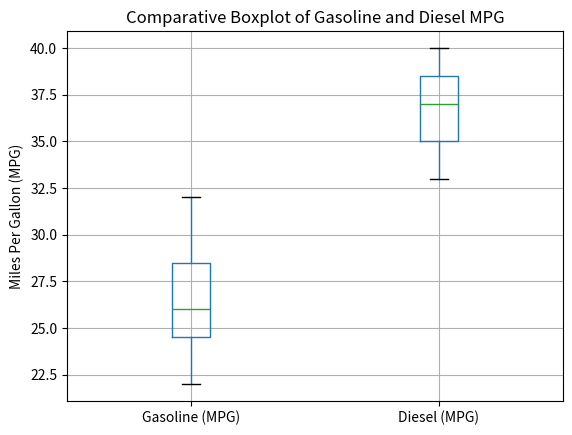

This figure's Python source:
import pandas as pd
import matplotlib.pyplot as plt
table_data = {
    'Gasoline (MPG)': [22, 25, 28, 30, 27, 26, 24, 29, 23, 31, 22, 25, 28, 32, 26],
    'Diesel (MPG)': [35, 38, 40, 37, 36, 39, 34, 38, 33, 37, 35, 39, 40, 36, 33]
}
pd.options.display.float_format = '{:.2f}'.format
efficiency = pd.DataFrame(table_data)
summary = efficiency.describe()
summary.loc['median'] = efficiency.median()
print(summary)
 
efficiency.boxplot(column=['Gasoline (MPG)', 'Diesel (MPG)'])
plt.title('Comparative Boxplot of Gasoline and Diesel MPG')
plt.ylabel('Miles Per Gallon (MPG)')
plt.show()